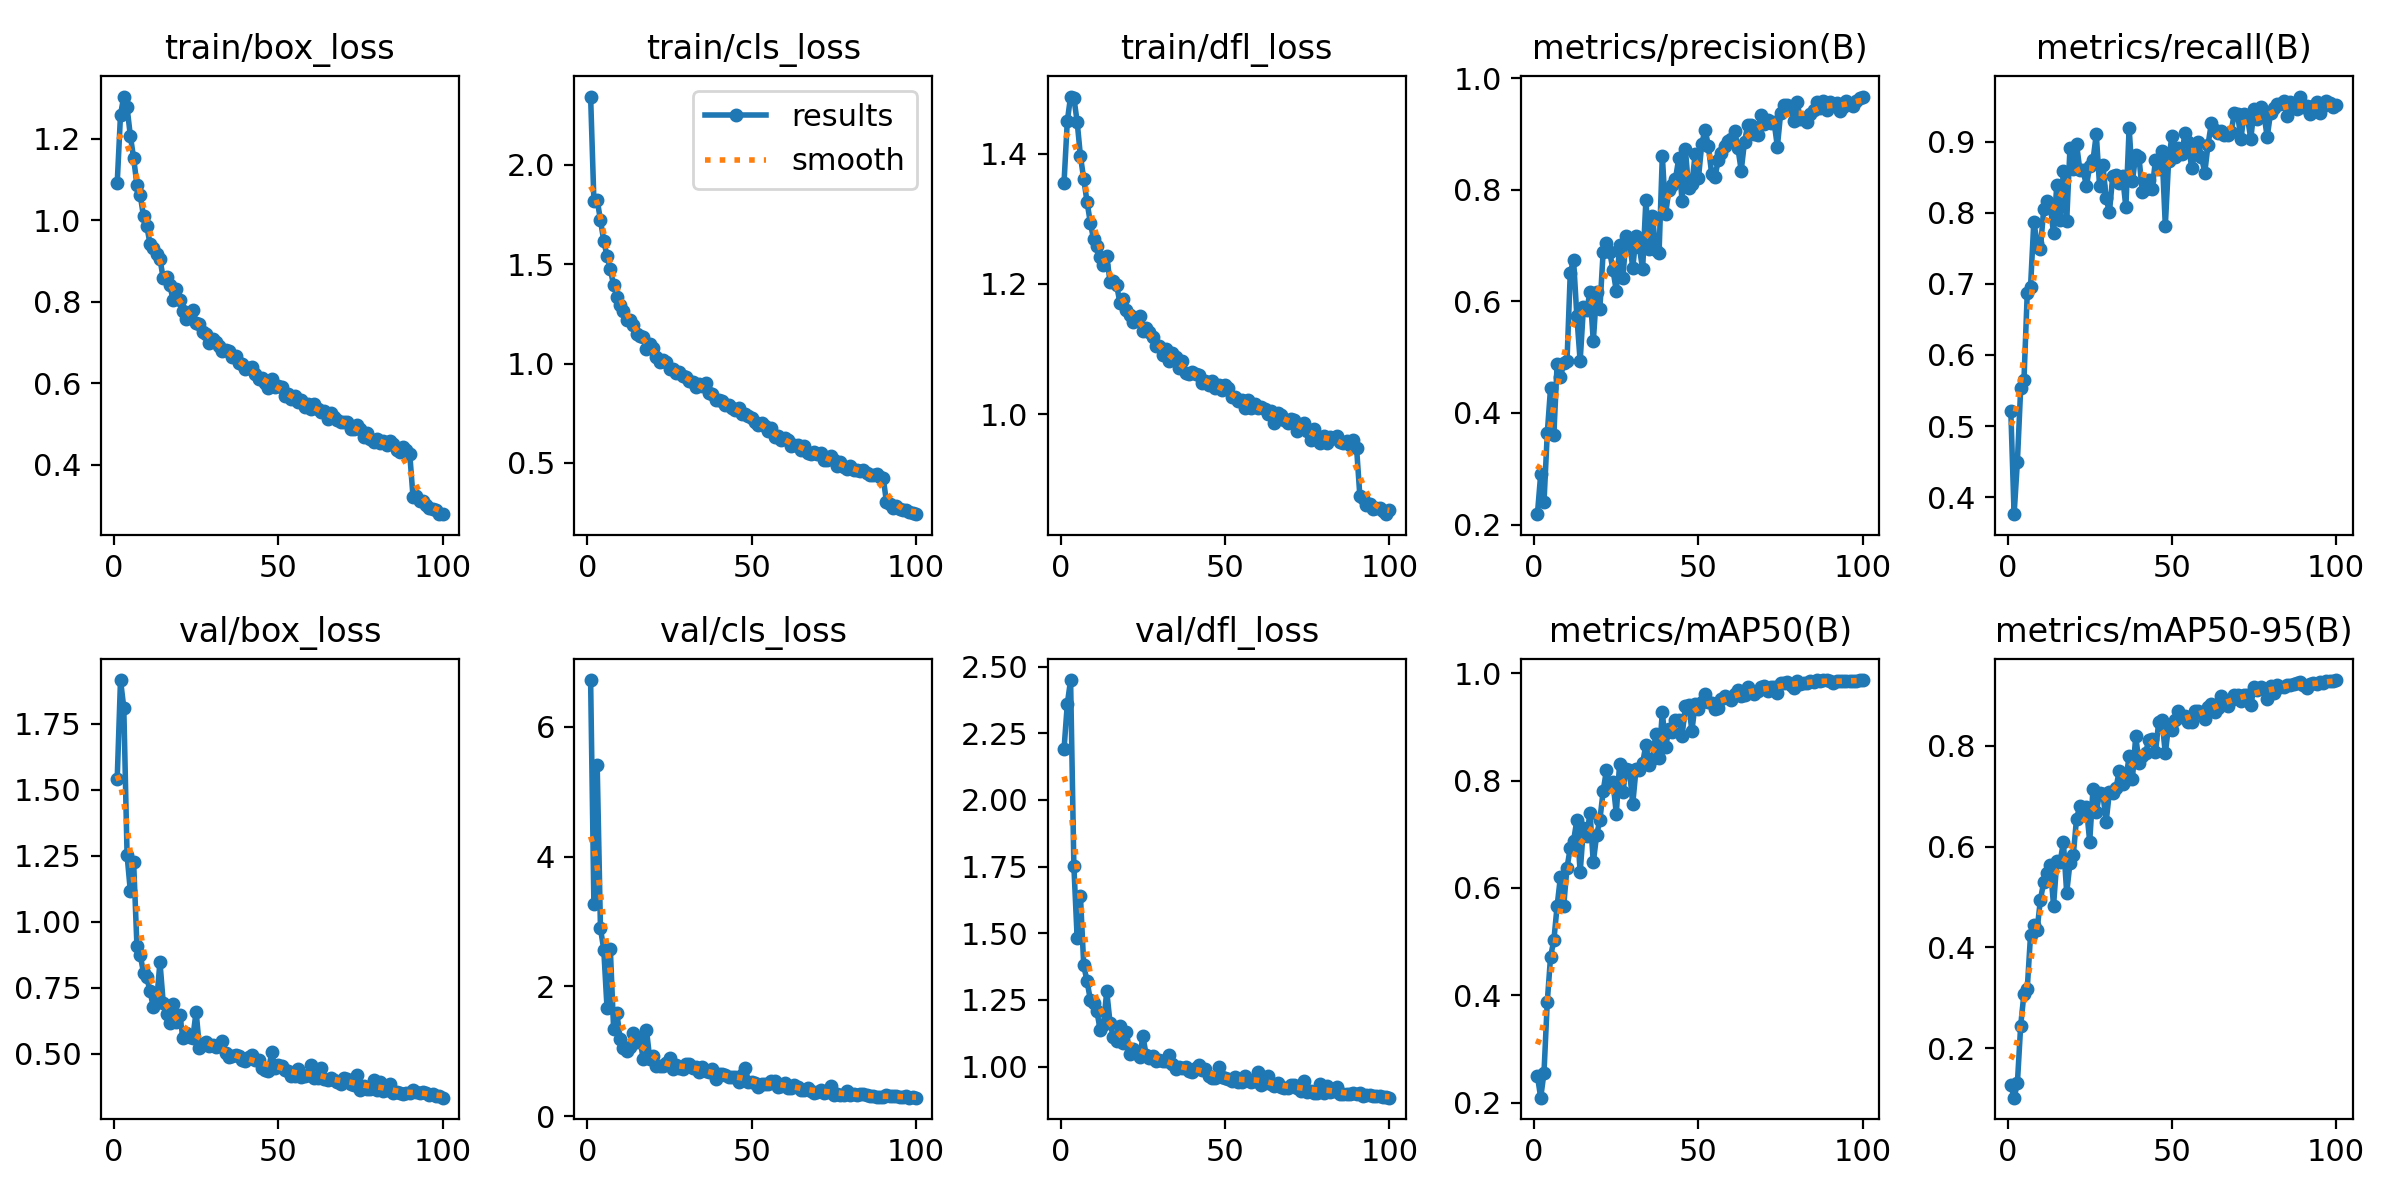

Source data for this figure (header and first rows):
epoch, time, train/box_loss, train/cls_loss, train/dfl_loss, metrics/precision(B), metrics/recall(B), metrics/mAP50(B), metrics/mAP50-95(B), val/box_loss, val/cls_loss, val/dfl_loss, lr/pg0, lr/pg1, lr/pg2
1, 33.69, 1.091, 2.345, 1.355, 0.2186, 0.5212, 0.2502, 0.127, 1.541, 6.72, 2.19, 0.0004121, 0.0004121, 0.0004121
2, 81.14, 1.258, 1.819, 1.45, 0.2902, 0.3759, 0.2096, 0.1017, 1.915, 3.27, 2.36, 0.0008206, 0.0008206, 0.0008206
3, 118.8, 1.303, 1.824, 1.488, 0.2398, 0.4498, 0.2558, 0.1304, 1.811, 5.404, 2.45, 0.001221, 0.001221, 0.001221
4, 152.2, 1.276, 1.722, 1.486, 0.3637, 0.553, 0.388, 0.2445, 1.252, 2.892, 1.752, 0.001213, 0.001213, 0.001213
5, 176.2, 1.207, 1.618, 1.449, 0.4447, 0.5648, 0.472, 0.3083, 1.115, 2.567, 1.481, 0.0012, 0.0012, 0.0012
6, 200.5, 1.152, 1.541, 1.396, 0.3609, 0.6869, 0.5025, 0.3179, 1.226, 1.661, 1.639, 0.001188, 0.001188, 0.001188
7, 232.7, 1.086, 1.475, 1.361, 0.4884, 0.6957, 0.5667, 0.4243, 0.9086, 2.571, 1.379, 0.001176, 0.001176, 0.001176
8, 259.7, 1.061, 1.394, 1.326, 0.4638, 0.7874, 0.6204, 0.4435, 0.8736, 1.344, 1.321, 0.001163, 0.001163, 0.001163
9, 289.5, 1.009, 1.337, 1.294, 0.4898, 0.7574, 0.5671, 0.4347, 0.8072, 1.584, 1.251, 0.001151, 0.001151, 0.001151
10, 317, 0.9856, 1.296, 1.269, 0.4925, 0.7492, 0.6376, 0.4944, 0.7895, 1.194, 1.239, 0.001139, 0.001139, 0.001139
11, 343.9, 0.9406, 1.264, 1.258, 0.6516, 0.805, 0.6749, 0.5289, 0.7363, 1.053, 1.208, 0.001126, 0.001126, 0.001126
12, 367.9, 0.9318, 1.222, 1.241, 0.6742, 0.8167, 0.6875, 0.5475, 0.6755, 1.006, 1.138, 0.001114, 0.001114, 0.001114
13, 391.8, 0.9163, 1.218, 1.229, 0.5732, 0.8101, 0.7267, 0.5629, 0.6989, 1.06, 1.157, 0.001102, 0.001102, 0.001102
14, 415.8, 0.9048, 1.193, 1.242, 0.493, 0.7712, 0.6289, 0.4828, 0.8475, 1.274, 1.282, 0.001089, 0.001089, 0.001089
15, 439.7, 0.857, 1.147, 1.203, 0.5894, 0.8399, 0.7115, 0.5721, 0.6932, 1.137, 1.165, 0.001077, 0.001077, 0.001077
16, 466.7, 0.8599, 1.137, 1.204, 0.5839, 0.7906, 0.6965, 0.5698, 0.6508, 1.198, 1.111, 0.001064, 0.001064, 0.001064
17, 490.6, 0.8411, 1.136, 1.198, 0.6171, 0.8591, 0.7398, 0.6082, 0.6183, 0.8801, 1.098, 0.001052, 0.001052, 0.001052
18, 514.9, 0.8039, 1.074, 1.171, 0.5285, 0.7886, 0.6475, 0.5084, 0.6884, 1.325, 1.151, 0.00104, 0.00104, 0.00104
19, 539, 0.8312, 1.096, 1.177, 0.6166, 0.8916, 0.698, 0.5673, 0.6212, 0.8803, 1.087, 0.001027, 0.001027, 0.001027
20, 563.1, 0.8041, 1.076, 1.16, 0.5866, 0.8612, 0.7266, 0.5827, 0.6482, 0.9327, 1.13, 0.001015, 0.001015, 0.001015
21, 587.2, 0.7766, 1.033, 1.152, 0.6892, 0.8969, 0.7801, 0.6556, 0.5598, 0.7744, 1.047, 0.001002, 0.001002, 0.001002
22, 611.4, 0.7567, 1.006, 1.142, 0.7048, 0.8603, 0.8198, 0.6803, 0.5772, 0.775, 1.066, 0.0009901, 0.0009901, 0.0009901
23, 635.5, 0.769, 1.019, 1.147, 0.6885, 0.8603, 0.7905, 0.666, 0.5636, 0.7765, 1.051, 0.0009778, 0.0009778, 0.0009778
24, 659.8, 0.7786, 1.008, 1.151, 0.6559, 0.8377, 0.7964, 0.6779, 0.5606, 0.8133, 1.035, 0.0009654, 0.0009654, 0.0009654
25, 684, 0.7482, 0.9719, 1.128, 0.6187, 0.8663, 0.7386, 0.6097, 0.6598, 0.9022, 1.114, 0.000953, 0.000953, 0.000953
26, 708.1, 0.7457, 0.9723, 1.132, 0.7009, 0.8739, 0.8317, 0.7143, 0.5238, 0.7242, 1.044, 0.0009406, 0.0009406, 0.0009406
27, 732.2, 0.7256, 0.9513, 1.126, 0.6424, 0.9106, 0.7786, 0.6677, 0.5375, 0.7811, 1.032, 0.0009283, 0.0009283, 0.0009283
28, 756.2, 0.7195, 0.959, 1.119, 0.7173, 0.8382, 0.8223, 0.7068, 0.5444, 0.7372, 1.041, 0.0009159, 0.0009159, 0.0009159
29, 780.4, 0.699, 0.9393, 1.105, 0.7105, 0.8678, 0.8205, 0.7052, 0.5301, 0.7285, 1.021, 0.0009035, 0.0009035, 0.0009035
30, 804.4, 0.7092, 0.9322, 1.104, 0.6599, 0.8203, 0.7563, 0.6495, 0.5325, 0.7998, 1.026, 0.0008911, 0.0008911, 0.0008911
31, 828.4, 0.7002, 0.9119, 1.091, 0.7176, 0.8009, 0.8215, 0.7082, 0.5267, 0.8045, 1.022, 0.0008787, 0.0008787, 0.0008787
32, 852.4, 0.691, 0.9088, 1.1, 0.6978, 0.8516, 0.8198, 0.7062, 0.5297, 0.75, 1.02, 0.0008664, 0.0008664, 0.0008664
33, 876.5, 0.6784, 0.8829, 1.081, 0.6572, 0.8527, 0.8322, 0.7163, 0.5499, 0.7552, 1.044, 0.000854, 0.000854, 0.000854
34, 900.6, 0.6819, 0.8959, 1.093, 0.7814, 0.8422, 0.8665, 0.7504, 0.5018, 0.6785, 1.008, 0.0008416, 0.0008416, 0.0008416
35, 924.9, 0.6784, 0.8871, 1.088, 0.693, 0.8516, 0.8289, 0.7235, 0.4865, 0.7507, 0.9894, 0.0008293, 0.0008293, 0.0008293
36, 949, 0.665, 0.9014, 1.071, 0.7529, 0.808, 0.8401, 0.7328, 0.4929, 0.6901, 0.9987, 0.0008169, 0.0008169, 0.0008169
37, 973, 0.6661, 0.8498, 1.081, 0.6921, 0.9197, 0.8858, 0.7795, 0.4944, 0.6783, 0.9965, 0.0008045, 0.0008045, 0.0008045
38, 997.2, 0.6493, 0.8494, 1.064, 0.6864, 0.8449, 0.8421, 0.7346, 0.4917, 0.7267, 1, 0.0007921, 0.0007921, 0.0007921
39, 1021, 0.647, 0.8162, 1.061, 0.8607, 0.8815, 0.9273, 0.819, 0.4766, 0.5801, 0.983, 0.0007797, 0.0007797, 0.0007797
40, 1045, 0.6354, 0.8152, 1.065, 0.7574, 0.8781, 0.863, 0.7657, 0.4718, 0.6524, 0.9797, 0.0007674, 0.0007674, 0.0007674
41, 1070, 0.6362, 0.8103, 1.062, 0.7999, 0.8288, 0.895, 0.7805, 0.487, 0.644, 0.9962, 0.000755, 0.000755, 0.000755
42, 1094, 0.6403, 0.7923, 1.059, 0.8078, 0.8335, 0.891, 0.7865, 0.4967, 0.637, 1.004, 0.0007426, 0.0007426, 0.0007426
43, 1118, 0.6224, 0.7906, 1.047, 0.8196, 0.8469, 0.9122, 0.8116, 0.4763, 0.6028, 0.9875, 0.0007302, 0.0007302, 0.0007302
44, 1142, 0.6096, 0.774, 1.051, 0.8566, 0.8335, 0.9134, 0.8129, 0.4776, 0.5986, 0.9906, 0.0007179, 0.0007179, 0.0007179
45, 1166, 0.6123, 0.7684, 1.044, 0.7801, 0.8738, 0.8821, 0.7876, 0.4451, 0.5975, 0.9643, 0.0007055, 0.0007055, 0.0007055
46, 1190, 0.5993, 0.7778, 1.051, 0.8732, 0.8613, 0.9382, 0.8473, 0.4379, 0.5264, 0.9574, 0.0006931, 0.0006931, 0.0006931
47, 1214, 0.5888, 0.7444, 1.04, 0.8026, 0.8864, 0.9412, 0.8504, 0.4368, 0.6304, 0.9579, 0.0006808, 0.0006808, 0.0006808
48, 1238, 0.6105, 0.7464, 1.045, 0.8097, 0.7819, 0.8928, 0.7848, 0.5053, 0.7396, 0.9986, 0.0006684, 0.0006684, 0.0006684
49, 1262, 0.5896, 0.7361, 1.036, 0.865, 0.8728, 0.9431, 0.8401, 0.4447, 0.5204, 0.9623, 0.000656, 0.000656, 0.000656
50, 1286, 0.5936, 0.7286, 1.045, 0.8217, 0.9081, 0.9325, 0.831, 0.4588, 0.5295, 0.9556, 0.0006436, 0.0006436, 0.0006436
51, 1310, 0.5914, 0.7074, 1.04, 0.8821, 0.8793, 0.9461, 0.8506, 0.4553, 0.5091, 0.9519, 0.0006312, 0.0006312, 0.0006312
52, 1334, 0.5686, 0.6906, 1.026, 0.9079, 0.8918, 0.9605, 0.8688, 0.4379, 0.4543, 0.9479, 0.0006189, 0.0006189, 0.0006189
53, 1358, 0.5737, 0.6998, 1.026, 0.879, 0.8827, 0.9466, 0.8569, 0.4358, 0.4966, 0.9618, 0.0006065, 0.0006065, 0.0006065
54, 1382, 0.5608, 0.6841, 1.02, 0.8288, 0.9123, 0.9447, 0.8584, 0.4167, 0.5032, 0.9425, 0.0005941, 0.0005941, 0.0005941
55, 1406, 0.5688, 0.6618, 1.021, 0.8233, 0.9, 0.9328, 0.8473, 0.4157, 0.5017, 0.9431, 0.0005818, 0.0005818, 0.0005818
56, 1430, 0.5533, 0.6754, 1.009, 0.8527, 0.8629, 0.9359, 0.8466, 0.441, 0.5476, 0.9661, 0.0005694, 0.0005694, 0.0005694
57, 1454, 0.5594, 0.6306, 1.021, 0.8658, 0.8837, 0.9527, 0.8684, 0.4139, 0.5476, 0.9483, 0.000557, 0.000557, 0.000557
58, 1478, 0.5412, 0.6346, 1.009, 0.8782, 0.8998, 0.9569, 0.8693, 0.4173, 0.4531, 0.9417, 0.0005446, 0.0005446, 0.0005446
59, 1502, 0.5488, 0.6135, 1.015, 0.8881, 0.879, 0.954, 0.8648, 0.4212, 0.4668, 0.9457, 0.0005322, 0.0005322, 0.0005322
60, 1526, 0.5368, 0.6257, 1.009, 0.8915, 0.8564, 0.9496, 0.8529, 0.4591, 0.5147, 0.9808, 0.0005199, 0.0005199, 0.0005199
... 40 more rows
